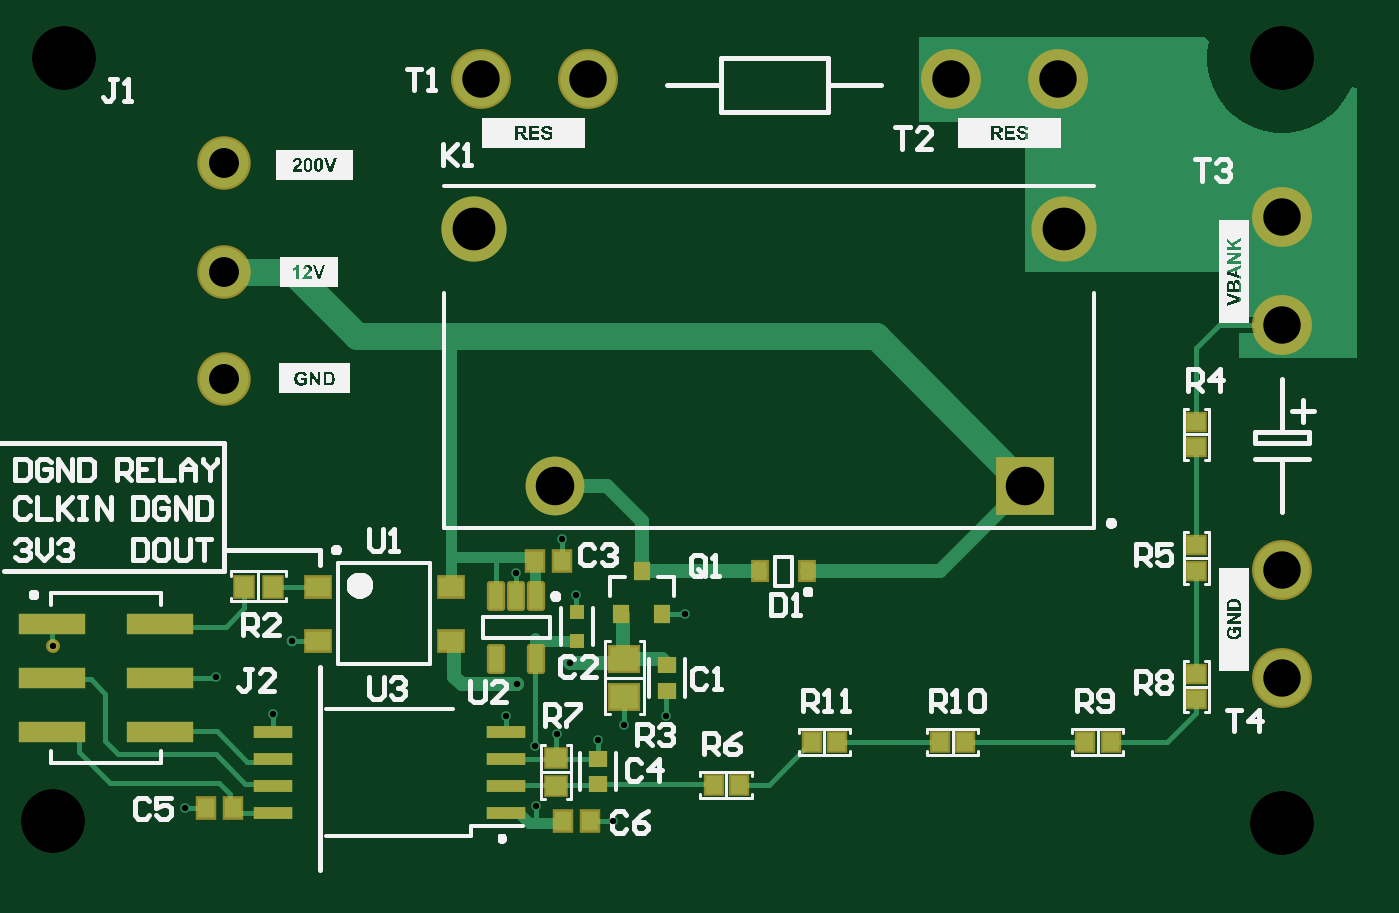
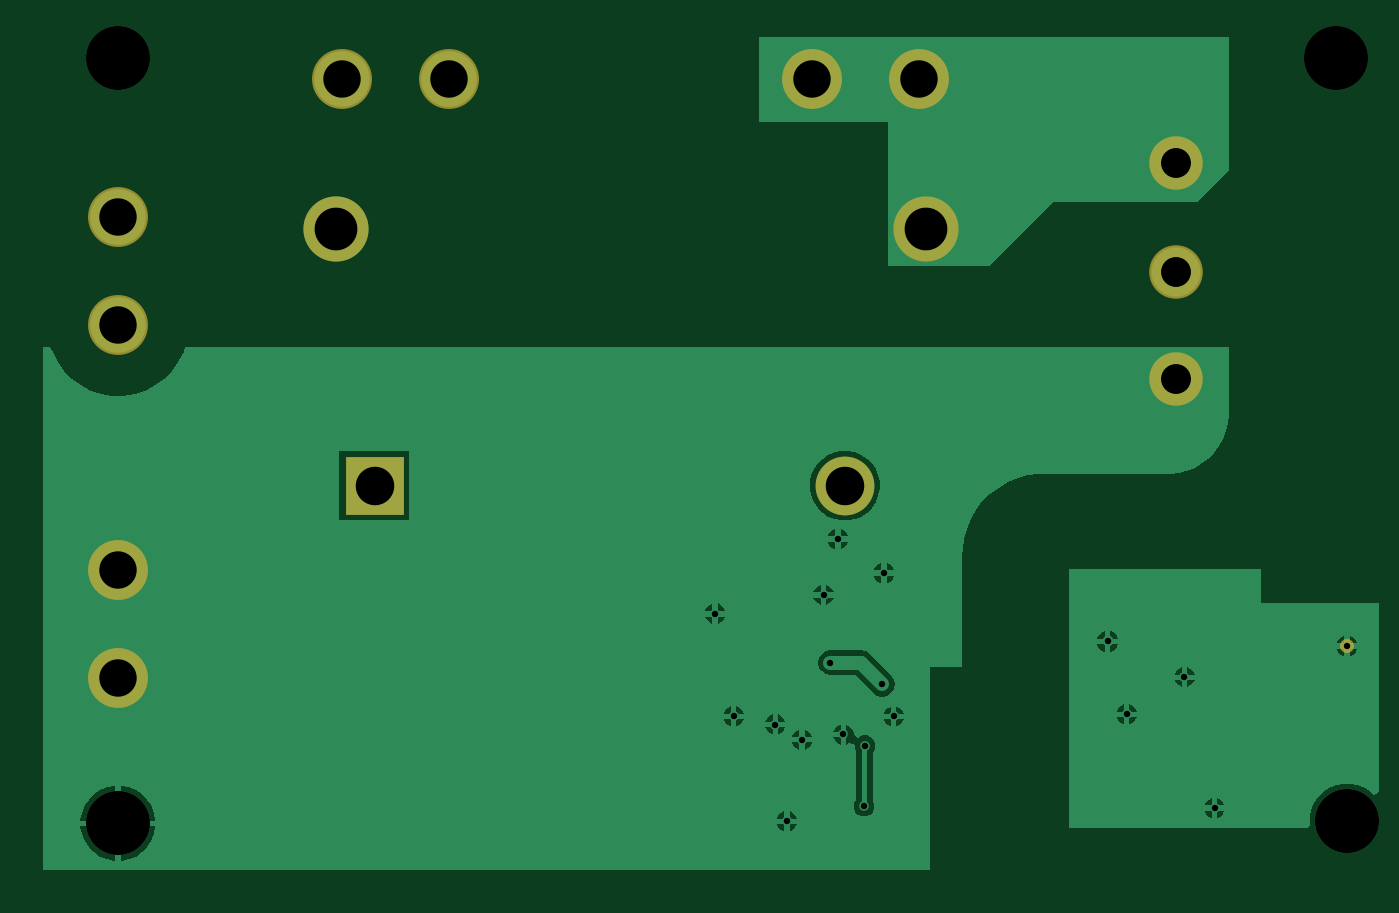
Circuit board: 7 layer files. Board 61.5 x 38.7 mm.
- drill: cam.drl (559 bytes)
- bottom_copper: capbank.gbl (9019 bytes)
- bottom_mask: capbank.gbs (454 bytes)
- top_copper: capbank.gtl (6622 bytes)
- top_silk: capbank.gto (58869 bytes)
- paste: capbank.gtp (1736 bytes)
- top_mask: capbank.gts (2158 bytes)

=== drill: cam.drl ===
G92
M48
INCH,LZ
FMAT,2
T01C0.0118
T02C0.0551
T03C0.0689
T04C0.0709
T05C0.0787
T06C0.1181
DETECT,ON
%
G90
T01
X01579Y02599
X01685Y02531
X0172Y02665
X01523Y02358
X01279Y02657
X02135Y02586
X02114Y02527
X02167Y02473
X02207Y02494
X02283Y02484
X02332Y02512
X02409Y02527
X02443Y02716
X02243Y02751
X02217Y02854
X02132Y02791
X02231Y02626
X02169Y02362
X02311Y02334
T02
X01594Y03149
Y03346
Y03546
T03
X03543Y02598
Y02796
X03131Y037
X03543Y03446
Y03248
X02933Y037
X02265
X02067
T04
X02204Y02952
X0307
T05
X03141Y03425
X02055
T06
X01279Y02334
X03543Y0233
Y0374
X01299
M30

=== bottom_copper: capbank.gbl (9019 bytes, source omitted) ===
=== bottom_mask: capbank.gbs ===
%FSTAX23Y23*%
%MOIN*%
%SFA1B1*%

%IPPOS*%
%ADD38C,0.098551*%
%ADD39C,0.120078*%
%ADD40C,0.108268*%
%ADD41R,0.108268X0.108268*%
%ADD42C,0.110362*%
%ADD43C,0.025716*%
%LNcapbank-1*%
%LPD*%
G54D38*
X01594Y03149D03*
Y03346D03*
Y03546D03*
G54D39*
X02055Y03425D03*
X03141D03*
G54D40*
X02204Y02952D03*
G54D41*
X0307Y02952D03*
G54D42*
X03543Y02598D03*
Y02796D03*
Y03248D03*
Y03446D03*
X02933Y037D03*
X03131D03*
X02067D03*
X02265D03*
G54D43*
X01279Y02657D03*
M02*
=== top_copper: capbank.gtl (6622 bytes, source omitted) ===
=== top_silk: capbank.gto (58869 bytes, source omitted) ===
=== paste: capbank.gtp ===
%FSTAX23Y23*%
%MOIN*%
%SFA1B1*%

%IPPOS*%
%AMD21*
4,1,8,0.010900,0.023600,-0.010900,0.023600,-0.012800,0.021700,-0.012800,-0.021700,-0.010900,-0.023600,0.010900,-0.023600,0.012800,-0.021700,0.012800,0.021700,0.010900,0.023600,0.0*
1,1,0.003843,0.010900,0.021700*
1,1,0.003843,-0.010900,0.021700*
1,1,0.003843,-0.010900,-0.021700*
1,1,0.003843,0.010900,-0.021700*
%
%ADD16R,0.124016X0.039370*%
%ADD17R,0.033465X0.029527*%
%ADD18R,0.035433X0.029527*%
%ADD19R,0.053150X0.045275*%
%ADD20R,0.031496X0.035433*%
G04~CAMADD=21~8~0.0~0.0~255.9~472.4~19.2~0.0~15~0.0~0.0~0.0~0.0~0~0.0~0.0~0.0~0.0~0~0.0~0.0~0.0~0.0~255.9~472.4*
%ADD21D21*%
%ADD22R,0.027559X0.025591*%
%ADD23R,0.024803X0.032677*%
%ADD24R,0.070866X0.023622*%
%ADD25R,0.044882X0.035827*%
%ADD26R,0.033465X0.037401*%
%ADD27R,0.037401X0.033465*%
%ADD28R,0.029527X0.033465*%
%LNcapbank-1*%
%LPD*%
G54D16*
X01477Y02498D03*
Y02598D03*
Y02698D03*
X01278Y02498D03*
Y02598D03*
Y02698D03*
G54D17*
X03385Y02842D03*
Y02795D03*
Y02606D03*
Y02559D03*
Y0307D03*
Y03023D03*
G54D18*
X02284Y02449D03*
Y02402D03*
X02411Y02574D03*
Y02622D03*
G54D19*
X02332Y02563D03*
Y02632D03*
G54D20*
X02364Y02795D03*
X02401Y02716D03*
X02326D03*
X02168Y02814D03*
X02217D03*
X02219Y02334D03*
X02268D03*
X01611Y02358D03*
X01562D03*
G54D21*
X0217Y02633D03*
X02095D03*
Y02749D03*
X02133D03*
X0217D03*
G54D22*
X02245Y02719D03*
Y02666D03*
G54D23*
X02582Y02795D03*
X02669D03*
G54D24*
X01685Y02349D03*
Y02399D03*
Y02449D03*
Y02499D03*
X02114D03*
Y02449D03*
Y02399D03*
Y02349D03*
G54D25*
X01767Y02766D03*
Y02666D03*
X02012Y02766D03*
Y02666D03*
G54D26*
X01632Y02766D03*
X01684D03*
G54D27*
X02206Y0245D03*
Y02399D03*
G54D28*
X03228Y0248D03*
X03181D03*
X0296D03*
X02913D03*
X02724D03*
X02677D03*
X02543Y02401D03*
X02496D03*
M02*
=== top_mask: capbank.gts ===
%FSTAX23Y23*%
%MOIN*%
%SFA1B1*%

%IPPOS*%
%AMD31*
4,1,8,0.010900,0.027600,-0.010900,0.027600,-0.016800,0.021700,-0.016800,-0.021700,-0.010900,-0.027600,0.010900,-0.027600,0.016800,-0.021700,0.016800,0.021700,0.010900,0.027600,0.0*
1,1,0.011843,0.010900,0.021700*
1,1,0.011843,-0.010900,0.021700*
1,1,0.011843,-0.010900,-0.021700*
1,1,0.011843,0.010900,-0.021700*
%
%ADD16R,0.124016X0.039370*%
%ADD18R,0.035433X0.029527*%
%ADD20R,0.031496X0.035433*%
%ADD22R,0.027559X0.025591*%
%ADD24R,0.070866X0.023622*%
%ADD29R,0.041464X0.037527*%
%ADD30R,0.061149X0.053275*%
G04~CAMADD=31~8~0.0~0.0~335.9~552.4~59.2~0.0~15~0.0~0.0~0.0~0.0~0~0.0~0.0~0.0~0.0~0~0.0~0.0~0.0~0.0~335.9~552.4*
%ADD31D31*%
%ADD32R,0.039496X0.043433*%
%ADD33R,0.032803X0.040677*%
%ADD34R,0.052882X0.043827*%
%ADD35R,0.041464X0.045401*%
%ADD36R,0.045401X0.041464*%
%ADD37R,0.037527X0.041464*%
%ADD38C,0.098551*%
%ADD39C,0.120078*%
%ADD40C,0.108268*%
%ADD41R,0.108268X0.108268*%
%ADD42C,0.110362*%
%ADD43C,0.025716*%
%LNcapbank-1*%
%LPD*%
G54D16*
X01477Y02498D03*
Y02598D03*
Y02698D03*
X01278Y02498D03*
Y02598D03*
Y02698D03*
G54D18*
X02284Y02449D03*
Y02402D03*
X02411Y02574D03*
Y02622D03*
G54D20*
X02364Y02795D03*
X02401Y02716D03*
X02326D03*
G54D22*
X02245Y02719D03*
Y02666D03*
G54D24*
X01685Y02349D03*
Y02399D03*
Y02449D03*
Y02499D03*
X02114D03*
Y02449D03*
Y02399D03*
Y02349D03*
G54D29*
X03385Y02842D03*
Y02795D03*
Y02606D03*
Y02559D03*
Y0307D03*
Y03023D03*
G54D30*
X02332Y02563D03*
Y02632D03*
G54D31*
X0217Y02633D03*
X02095D03*
Y02749D03*
X02133D03*
X0217D03*
G54D32*
X02168Y02814D03*
X02217D03*
X02219Y02334D03*
X02268D03*
X01611Y02358D03*
X01562D03*
G54D33*
X02582Y02795D03*
X02669D03*
G54D34*
X01767Y02766D03*
Y02666D03*
X02012Y02766D03*
Y02666D03*
G54D35*
X01632Y02766D03*
X01684D03*
G54D36*
X02206Y0245D03*
Y02399D03*
G54D37*
X03228Y0248D03*
X03181D03*
X0296D03*
X02913D03*
X02724D03*
X02677D03*
X02543Y02401D03*
X02496D03*
G54D38*
X01594Y03149D03*
Y03346D03*
Y03546D03*
G54D39*
X02055Y03425D03*
X03141D03*
G54D40*
X02204Y02952D03*
G54D41*
X0307Y02952D03*
G54D42*
X03543Y02598D03*
Y02796D03*
Y03248D03*
Y03446D03*
X02933Y037D03*
X03131D03*
X02067D03*
X02265D03*
G54D43*
X01279Y02657D03*
M02*
